Photos from the image-classification dataset "random-5500-0.8" in the GitHub repository levshuster/whale-detection. Its 2 classes are: no whale, whale present.

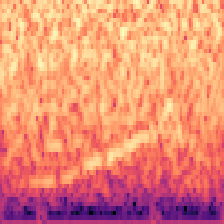
Label: whale present

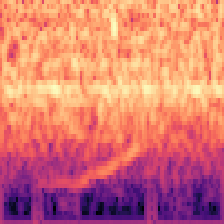
Label: whale present

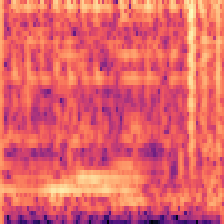
Label: no whale

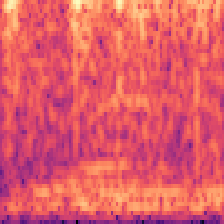
Label: no whale

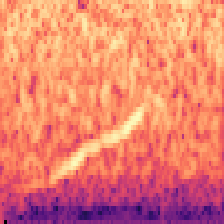
Label: whale present

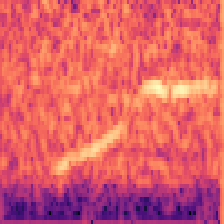
Label: no whale
